Run: headless pygame with SDL's dummy video driver; simulated clock (each Clock.tick advances the game by its frame time, no real sleeping); random seed 0; keys injected as events and as key.get_pressed() state; no mouse input.
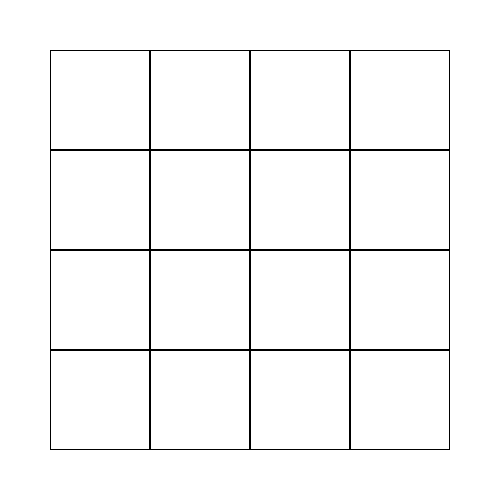
Frame 1 of 4 · flips 1–60 · no input
Frame 2 of 4 · flips 61–180 · tapped SPACE, RETURN · held RIGHT (→), D · screen unchanged from frame 1, image omitted
Frame 3 of 4 · flips 181–300 · held DOWN (↓), S · screen unchanged from frame 2, image omitted
Frame 4 of 4 · flips 301–420 · held LEFT (←), A, UP (↑), W · screen unchanged from frame 3, image omitted

The pygame program that drew these frames:

import pygame
from pygame.locals import *
import sys

### スクリーンのパラメータ ###
SCREEN_SIZE = (500, 500)        # スクリーンサイズ(幅、高さ)
BACK_COLOR = (255, 255, 255)    # 背景色をRGBで指定
### end ###
    
### 矩形関連のパラメータ ###
RECT_COLOR = (0, 0, 0)          # 矩形の色をRGBで指定
RECT_SIZE = 100                 # 矩形の大きさを指定
LINE_WIDTH = 1                  # 矩形の線の太さを指定
RECT_FIRST_POSITION = 50        # 矩形の初期位置(左上)
ELEMENT_FIRST_POSITION = RECT_FIRST_POSITION + (RECT_SIZE / 2)
### end ###

def field_set():
    ### グローバル変数宣言 ###
    global RECT_COLOR
    global RECT_SIZE
    global LINE_WIDTH
    global RECT_FIRST_POSITION
    global ELEMENT_FIRST_POSITION

    ELEMENT_COORDINATE = []
    for i in range(4):
        imaginary_array = []
        for j in range(4):
            ### 図形の描画に必要なパラメータの計算 ###
            RECT_POSITION_X = RECT_FIRST_POSITION + 100 * j
            RECT_POSITION_Y = RECT_FIRST_POSITION + 100 * i
            ELEMENT_POSITION_X = ELEMENT_FIRST_POSITION + 100 * j
            ELEMENT_POSITION_Y = ELEMENT_FIRST_POSITION + 100 * i
            ### end ###

            pygame.draw.rect(screen, RECT_COLOR, Rect(RECT_POSITION_X, RECT_POSITION_Y, RECT_SIZE, RECT_SIZE), LINE_WIDTH)    # surfaceに四角形を描画
            pivot = (ELEMENT_POSITION_X, ELEMENT_POSITION_Y)
            #pygame.draw.line(screen, RECT_COLOR, pivot, pivot, 2)       #中心の座標が出ているか確認
            imaginary_array.append(pivot)               #二次元のリストにするための仮のリスト
        ELEMENT_COORDINATE.append(imaginary_array)      #二次元のリストで取得

    return ELEMENT_COORDINATE

if __name__ == "__main__":

    pygame.init()               #　初期化
    screen = pygame.display.set_mode(SCREEN_SIZE) # スクリーンの初期化
    pygame.display.set_caption("Pygame Test") # スクリーンのタイトルの設定

    # ゲームループ
    while True:
        screen.fill(BACK_COLOR)     # surfaceを1色で塗りつぶす
            
        coordinate = field_set()
        print(coordinate)

        pygame.display.update() # スクリーンの更新

        for event in pygame.event.get(): # イベント処理
            if event.type == QUIT:     # 終了イベント
                pygame.quit()
                sys.exit()
